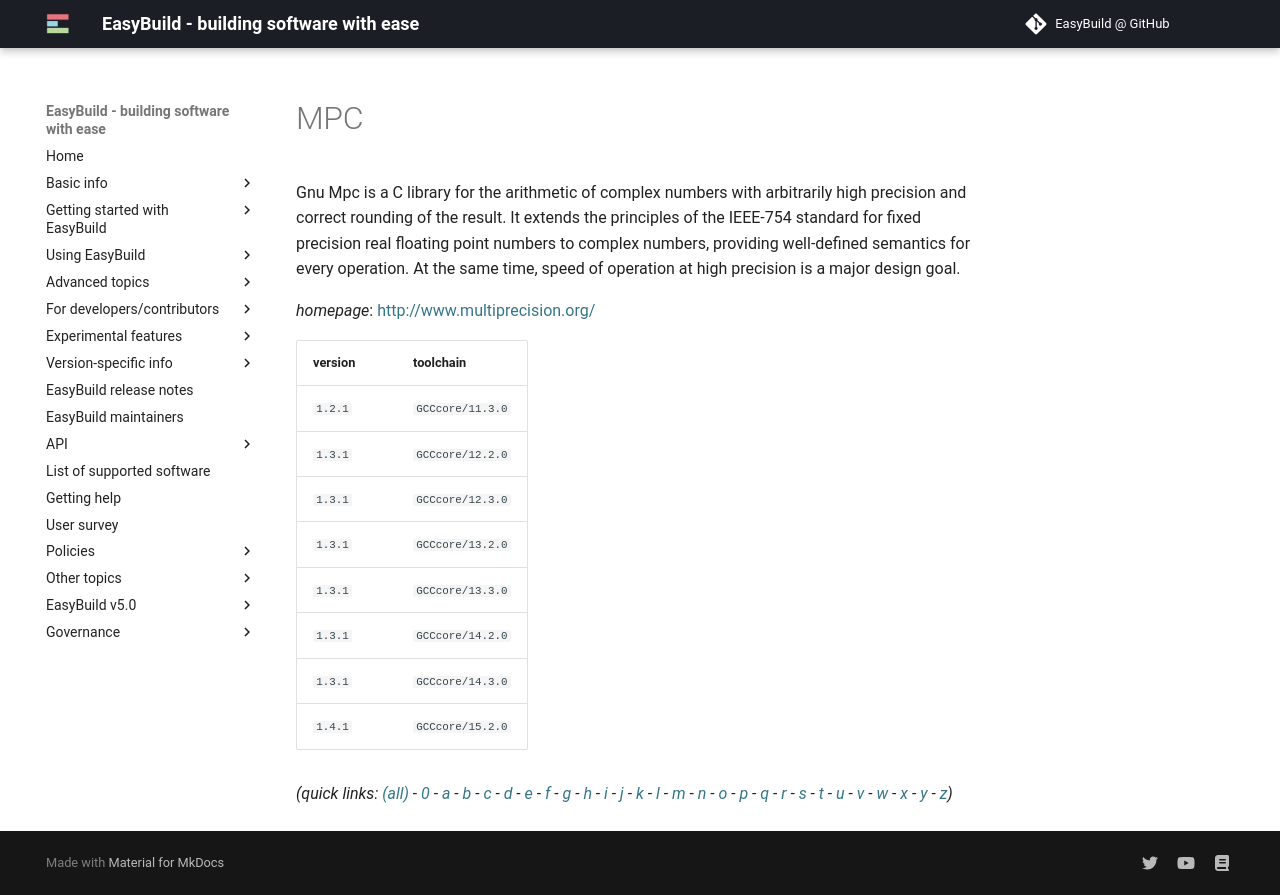

repository: easybuilders/easybuild-docs · page: version-specific/supported-software/m/MPC/index.html · generator: mkdocs

---
search:
  boost: 0.5
---
# MPC

Gnu Mpc is a C library for the arithmetic of  complex numbers with arbitrarily high precision and correct  rounding of the result. It extends the principles of the IEEE-754  standard for fixed precision real floating point numbers to  complex numbers, providing well-defined semantics for every  operation. At the same time, speed of operation at high precision  is a major design goal.

*homepage*: <http://www.multiprecision.org/>

version | toolchain
--------|----------
``1.2.1`` | ``GCCcore/11.3.0``
``1.3.1`` | ``GCCcore/12.2.0``
``1.3.1`` | ``GCCcore/12.3.0``
``1.3.1`` | ``GCCcore/13.2.0``
``1.3.1`` | ``GCCcore/13.3.0``
``1.3.1`` | ``GCCcore/14.2.0``
``1.3.1`` | ``GCCcore/14.3.0``
``1.4.1`` | ``GCCcore/15.2.0``


*(quick links: [(all)](../index.md) - [0](../0/index.md) - [a](../a/index.md) - [b](../b/index.md) - [c](../c/index.md) - [d](../d/index.md) - [e](../e/index.md) - [f](../f/index.md) - [g](../g/index.md) - [h](../h/index.md) - [i](../i/index.md) - [j](../j/index.md) - [k](../k/index.md) - [l](../l/index.md) - [m](../m/index.md) - [n](../n/index.md) - [o](../o/index.md) - [p](../p/index.md) - [q](../q/index.md) - [r](../r/index.md) - [s](../s/index.md) - [t](../t/index.md) - [u](../u/index.md) - [v](../v/index.md) - [w](../w/index.md) - [x](../x/index.md) - [y](../y/index.md) - [z](../z/index.md))*
